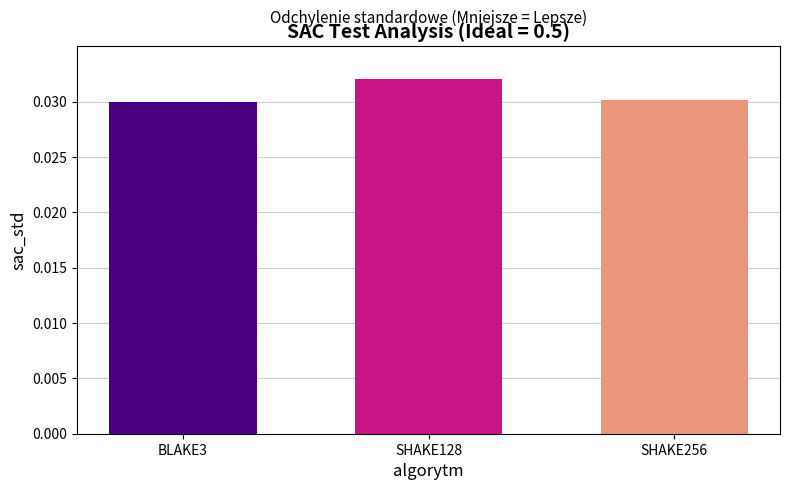

Python code for this plot:
import matplotlib.pyplot as plt
import numpy as np

# Dane z Tabeli 4.6 (kolumna "Odch. std.")
algorithms = ['BLAKE3', 'SHAKE128', 'SHAKE256']
sac_std_values = [0.02998, 0.03202, 0.03012]

# Kolory zbliżone do tych na obrazku
colors = ['#4B0082', '#C71585', '#E9967A'] # Ciemny fiolet, Różowy/Magenta, Jasny pomarańczowy

fig, ax = plt.subplots(figsize=(8, 5))

# Rysowanie słupków
bars = ax.bar(algorithms, sac_std_values, color=colors, width=0.6)

# Ustawienia tytułu (główny i podtytuł)
ax.set_title('SAC Test Analysis (Ideal = 0.5)', fontsize=14, fontweight='bold')
ax.set_xlabel('algorytm', fontsize=12)
ax.set_ylabel('sac_std', fontsize=12)

# Dodanie podtytułu "Odchylenie standardowe..."
ax.text(0.5, 1.05, 'Odchylenie standardowe (Mniejsze = Lepsze)', 
        horizontalalignment='center', 
        verticalalignment='bottom', 
        transform=ax.transAxes, 
        fontsize=11, 
        style='italic')

# Ustawienie zakresu osi Y
ax.set_ylim(0, 0.035)
ax.set_yticks(np.arange(0, 0.031, 0.005))

# Dodanie siatki poziomej
ax.grid(axis='y', linestyle='-', alpha=0.6)
ax.set_axisbelow(True)

# Dostosowanie układu
plt.tight_layout()

# Wyświetlenie wykresu
plt.show()
